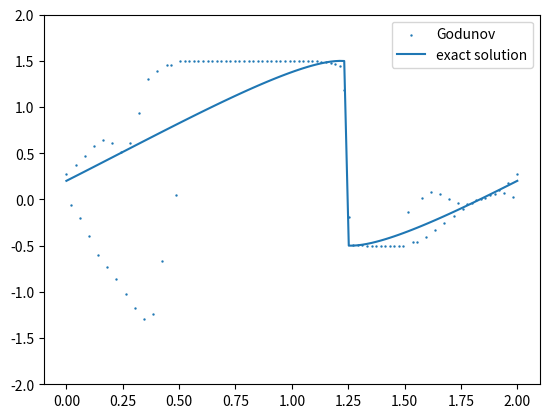

This figure's Python source:
import numpy as np
import matplotlib.pyplot as plt
import scipy.optimize as sc


def initial_values(x):
    return np.sin(np.pi * x) + 0.5


def f(x):
    return (x ** 2) / 2


def F(j, u_GOD):
    return np.max((f(np.max(u_GOD[j], 0)), f(np.min(u_GOD[(j + 1) % N], 0))))


def g(x_0, t, x):
    return x_0 + (np.sin(np.pi * x_0) + 1 / 2) * t - x


def g_prime(x_0, t, x):
    return 1 + np.pi * np.cos(np.pi * x_0) * t


def u_exact(x):
    x_s = 1 + 1 / 2 * tend

    no_prob = x <= 0.2
    prob_is_left = np.logical_and(x <= x_s, x > 1.0)
    prob_is_right = x > x_s
    init_val = 0.5 * prob_is_left + 1.5 * prob_is_right + (0) * no_prob
    x_0 = sc.newton(g, x0=init_val, fprime=g_prime, args=(t, x), tol=1e-16, maxiter=100)
    return initial_values(x_0)


def time_step(u_GOD):
    u_copy = u_GOD.copy()
    # calculate first entry using periodic bc:
    u_GOD[0] += -dt / dx * (F(0, u_copy) - F(N - 1, u_copy))
    u_GOD[N - 1] = u_GOD[0]
    for j in range(1, N - 1):
        u_GOD[j] += -dt / dx * (F(j, u_copy) - F(j - 1, u_copy))
    return u_GOD


tend = 1.5 / np.pi
N = 100
dx = 2 / N
dt = 1 / (4 * N)  # <= 1/(2N)
x = np.linspace(0, 2, N)
# Initial values:
u_GOD = initial_values(x)
t = 0
while t < tend:
    u_GOD = time_step(u_GOD)
    t += dt

# Plotting
plt.scatter(x, u_GOD, label="Godunov", s=0.5)
plt.plot(x, u_exact(x), label="exact solution")
plt.ylim((-2, 2))
plt.legend()
plt.show()
